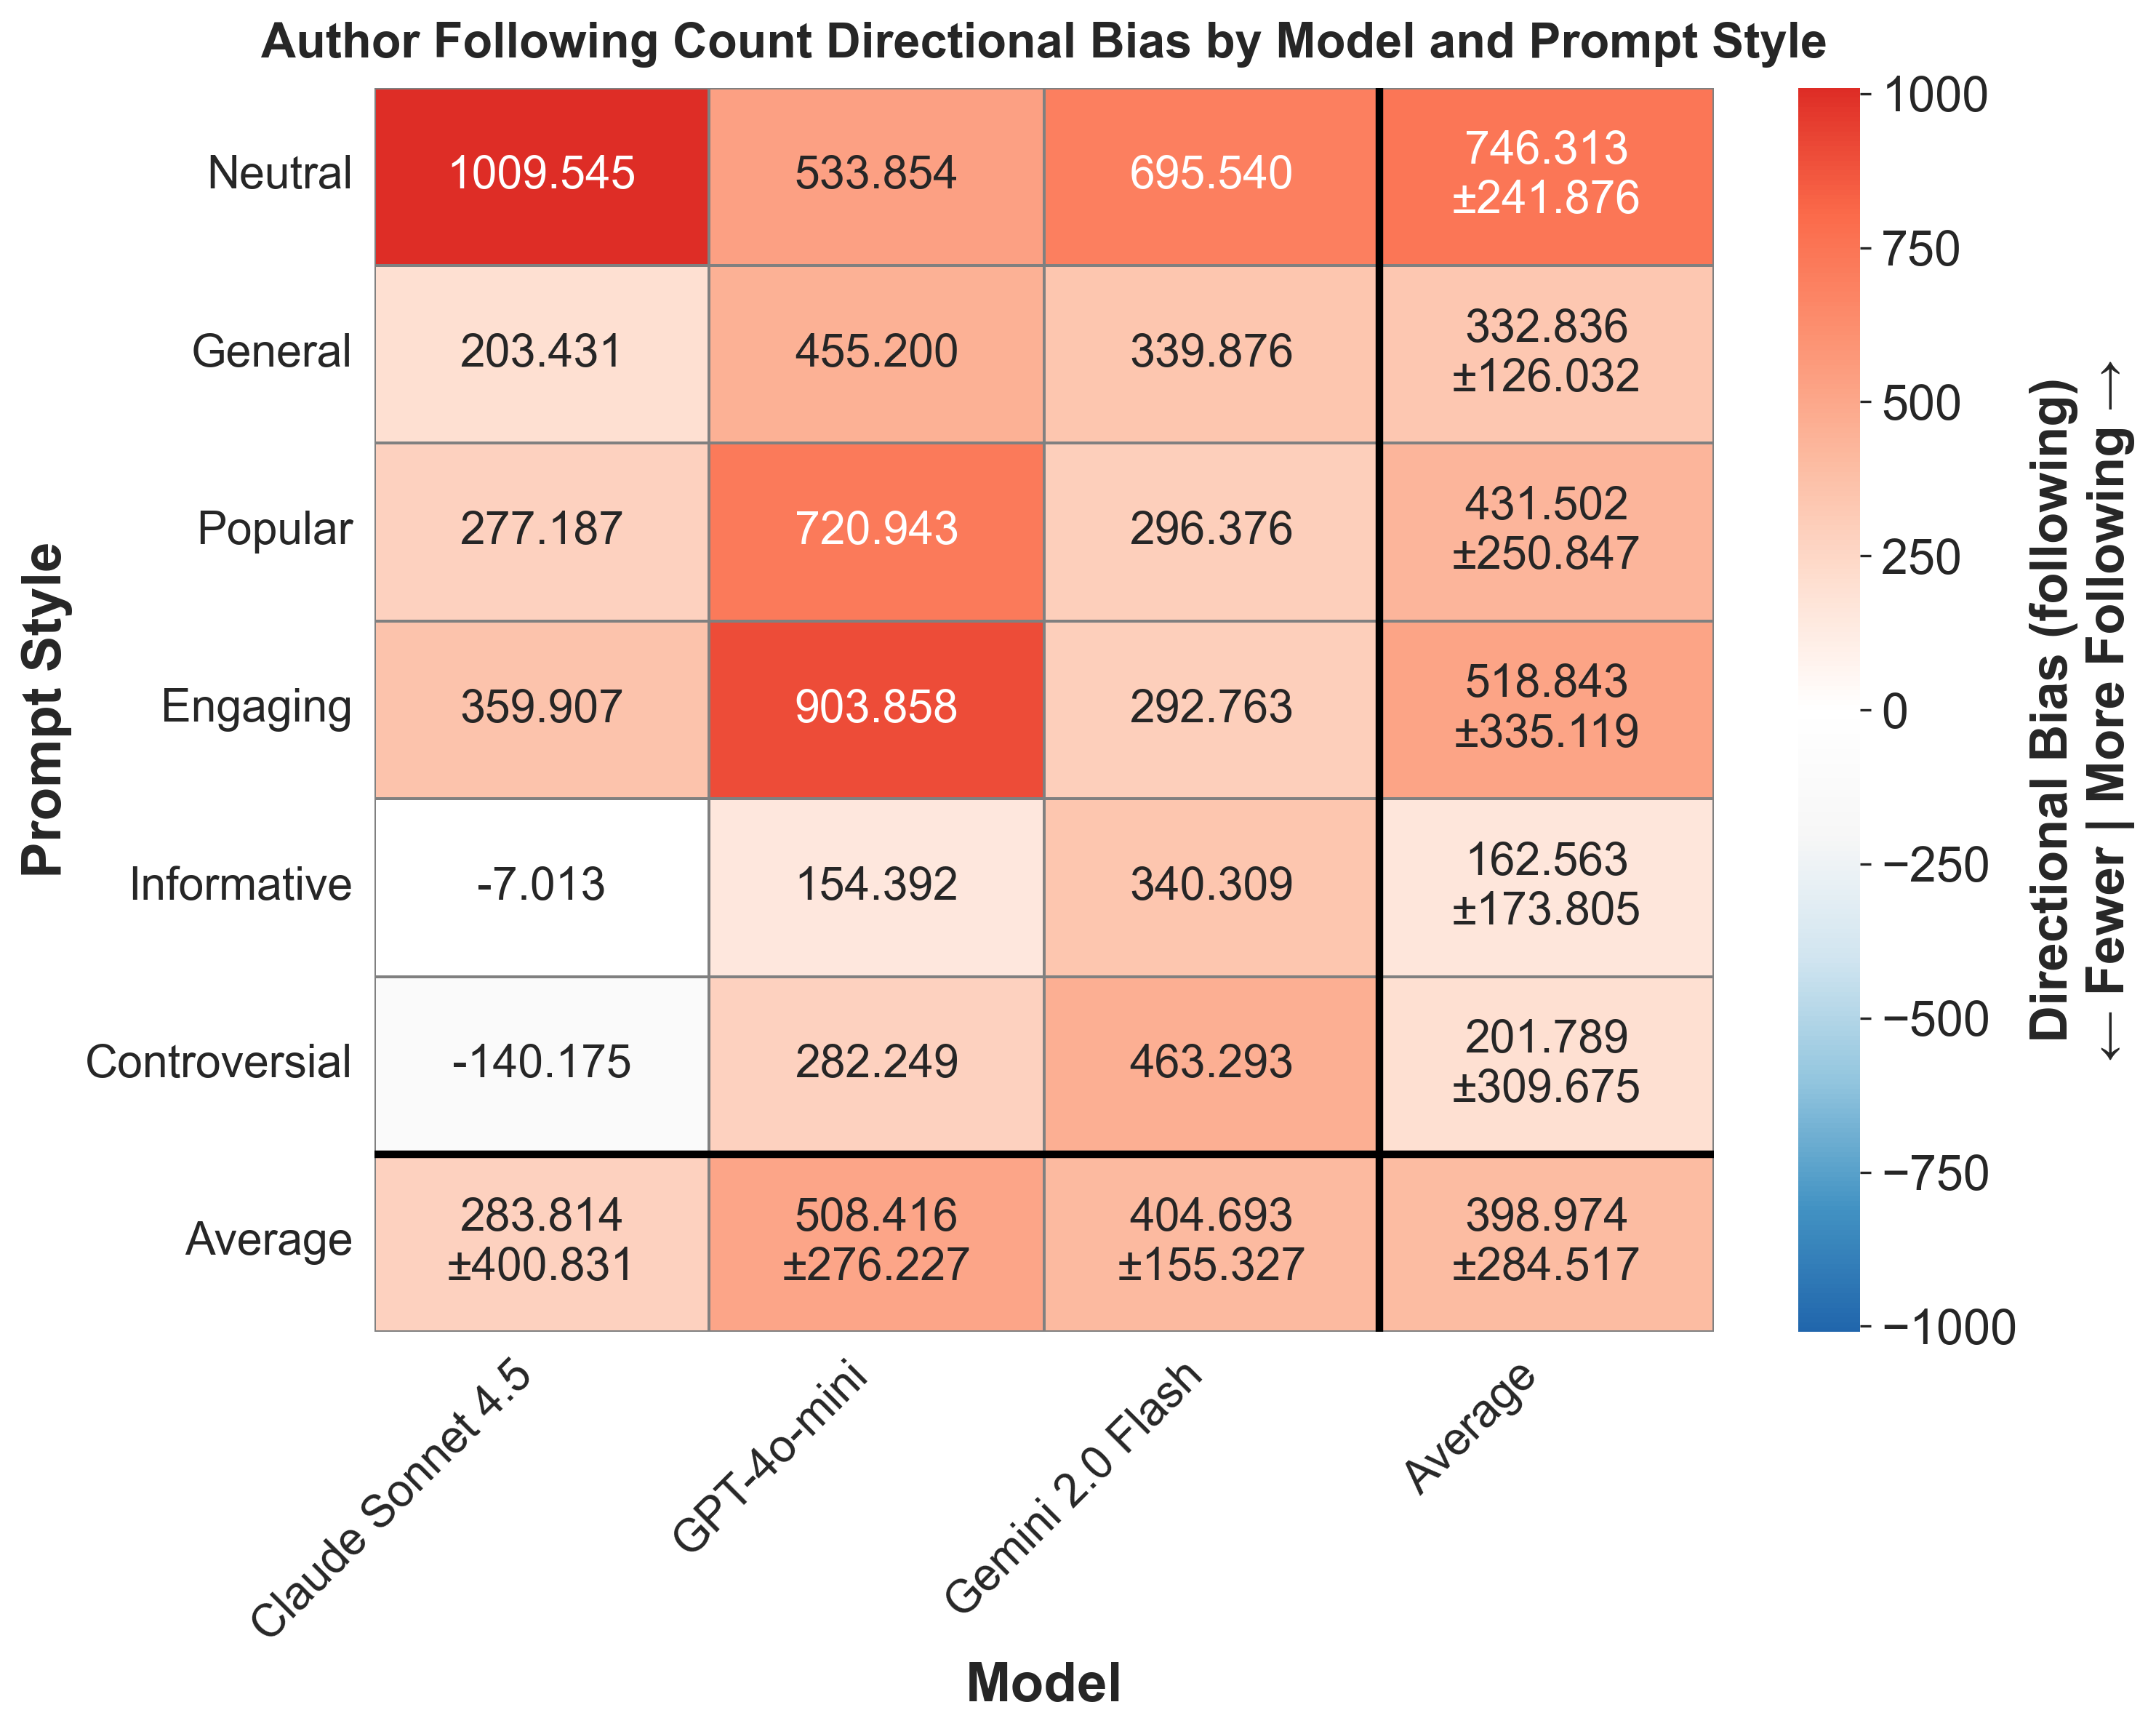

The table this chart was drawn from, first rows:
provider, prompt_style, mean_bias, std_bias, provider_label
anthropic, controversial, -140.2, , Claude Sonnet 4.5
anthropic, engaging, 359.9, , Claude Sonnet 4.5
anthropic, general, 203.4, , Claude Sonnet 4.5
anthropic, informative, -7.013, , Claude Sonnet 4.5
anthropic, neutral, 1010, , Claude Sonnet 4.5
anthropic, popular, 277.2, , Claude Sonnet 4.5
gemini, controversial, 463.3, , Gemini 2.0 Flash
gemini, engaging, 292.8, , Gemini 2.0 Flash
gemini, general, 339.9, , Gemini 2.0 Flash
gemini, informative, 340.3, , Gemini 2.0 Flash
gemini, neutral, 695.5, , Gemini 2.0 Flash
gemini, popular, 296.4, , Gemini 2.0 Flash
openai, controversial, 282.2, , GPT-4o-mini
openai, engaging, 903.9, , GPT-4o-mini
openai, general, 455.2, , GPT-4o-mini
openai, informative, 154.4, , GPT-4o-mini
openai, neutral, 533.9, , GPT-4o-mini
openai, popular, 720.9, , GPT-4o-mini
